7-way image classification set "archive (1)" from GitHub (Bhawana-Bisht/CROPDISEASEPRIDICTION); label vocabulary: blast, healthy, insect damage, leaf folder, scald, stripes, tungro.

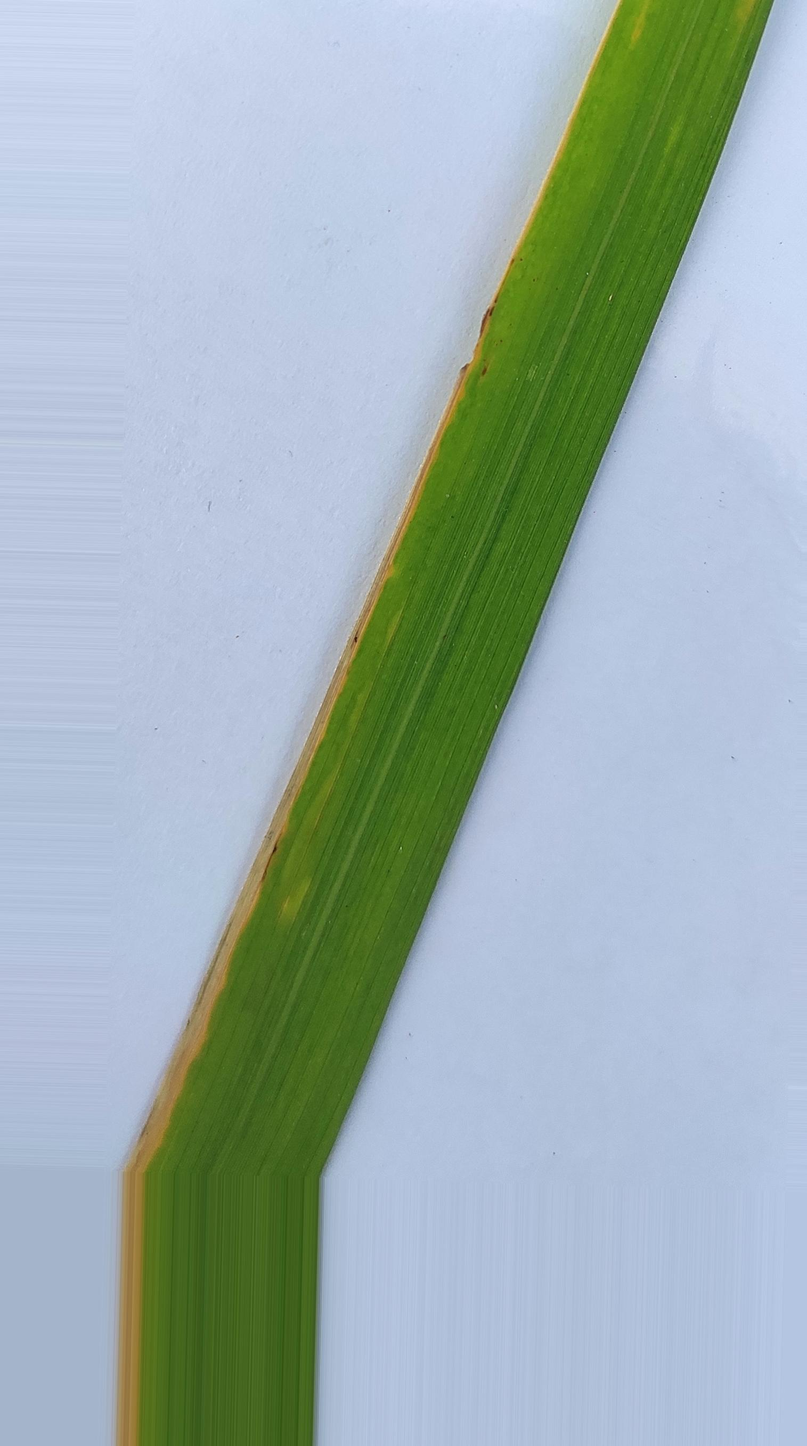
Label: stripes

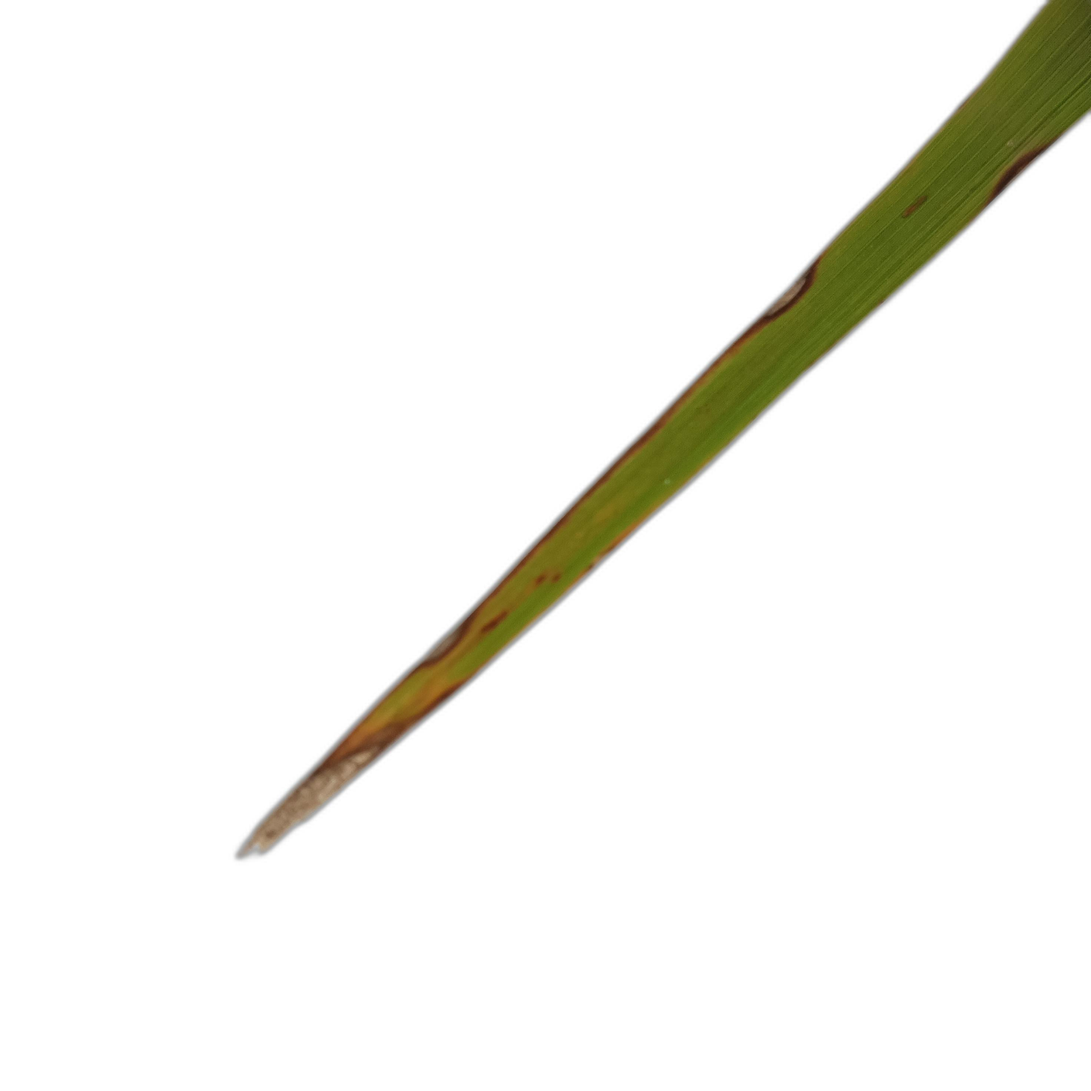
Label: scald

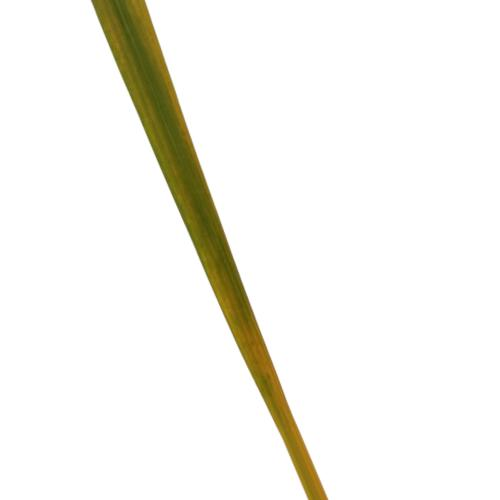
Label: tungro

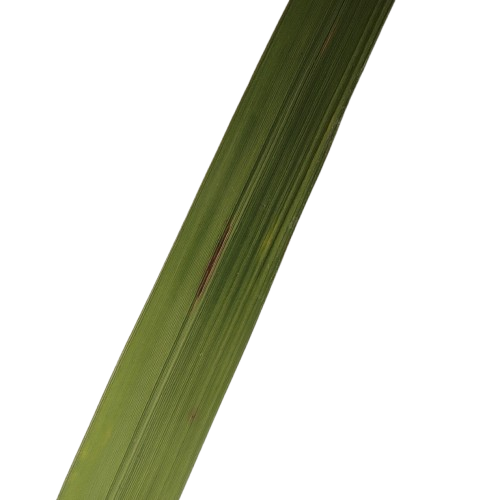
Label: blast

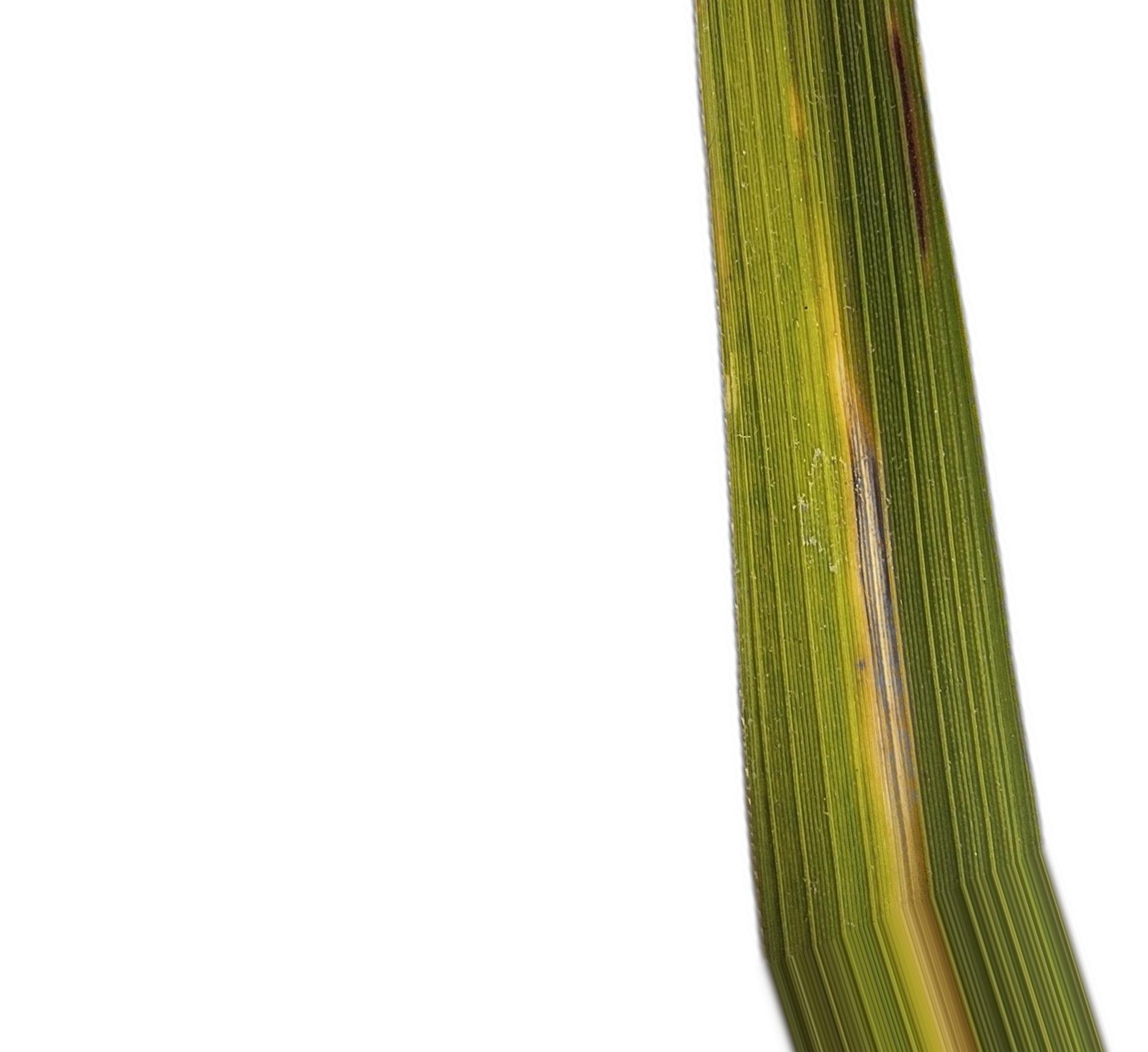
Label: leaf folder

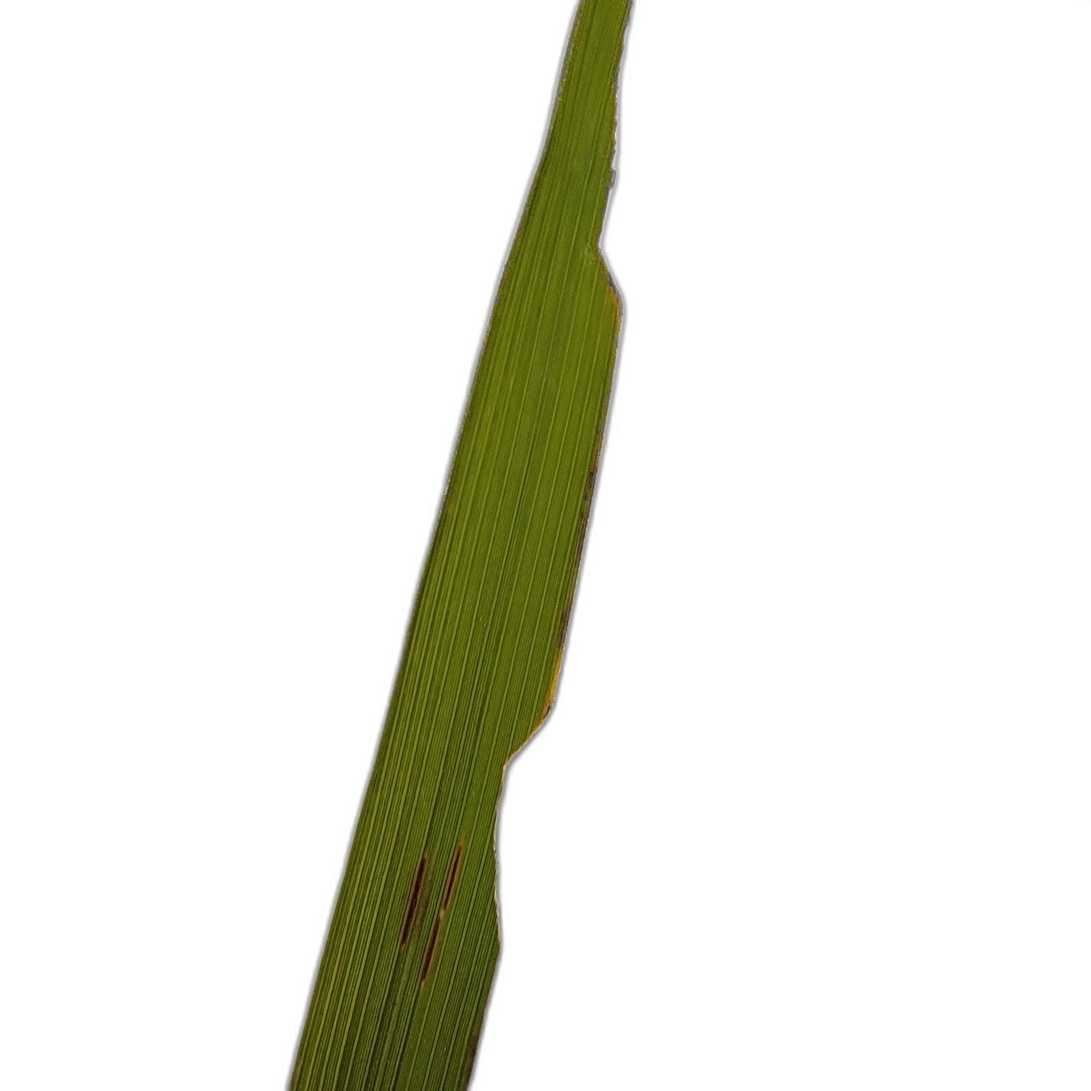
Label: insect damage
